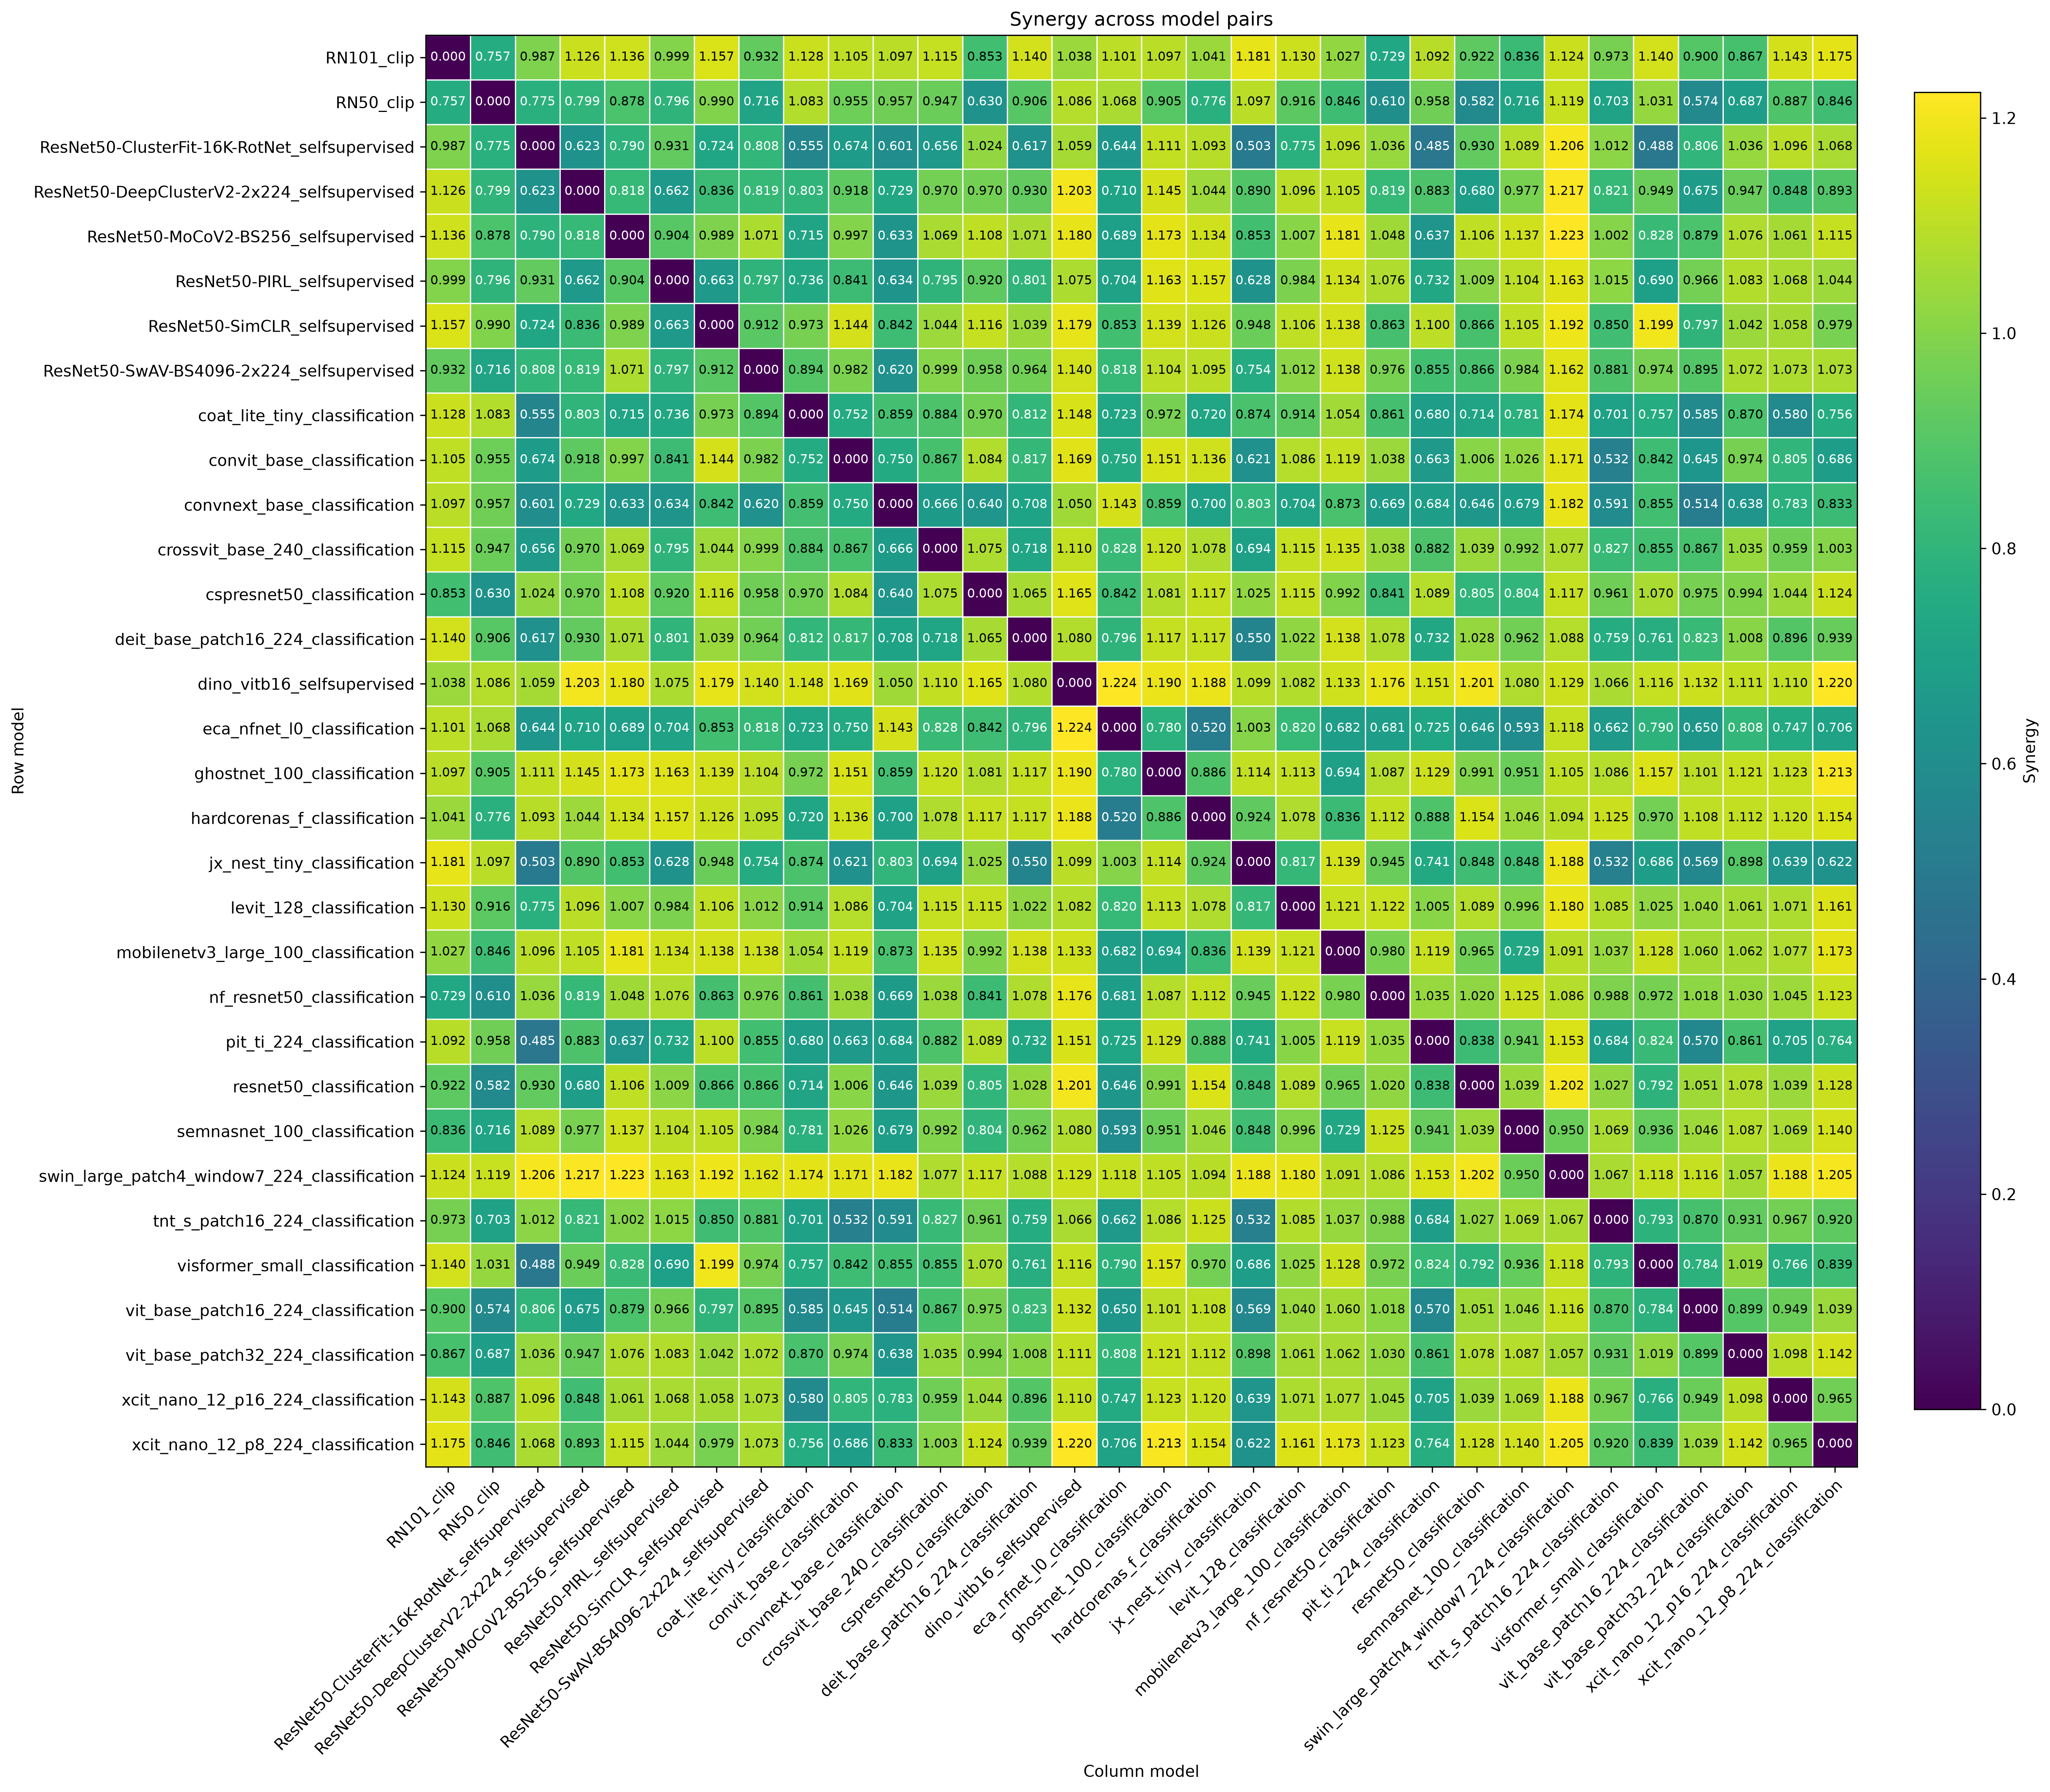

The data file committed next to this chart (first rows):
row_model, RN101_clip, RN50_clip, ResNet50-ClusterFit-16K-RotNet_selfsuper…, ResNet50-DeepClusterV2-2x224_selfsupervi…, ResNet50-MoCoV2-BS256_selfsupervised, ResNet50-PIRL_selfsupervised, ResNet50-SimCLR_selfsupervised, ResNet50-SwAV-BS4096-2x224_selfsupervise…, coat_lite_tiny_classification, convit_base_classification, convnext_base_classification, crossvit_base_240_classification, cspresnet50_classification, deit_base_patch16_224_classification, dino_vitb16_selfsupervised, eca_nfnet_l0_classification, ghostnet_100_classification, hardcorenas_f_classification, jx_nest_tiny_classification, levit_128_classification, mobilenetv3_large_100_classification, nf_resnet50_classification, pit_ti_224_classification
RN101_clip, 0.0, 0.7566, 0.9871, 1.126, 1.136, 0.9988, 1.157, 0.9317, 1.128, 1.105, 1.097, 1.115, 0.8532, 1.14, 1.038, 1.101, 1.097, 1.041, 1.181, 1.13, 1.027, 0.7292, 1.092
RN50_clip, 0.7566, 0.0, 0.7751, 0.7994, 0.878, 0.7958, 0.9903, 0.7164, 1.083, 0.9555, 0.9565, 0.9473, 0.6304, 0.9056, 1.086, 1.068, 0.9047, 0.7759, 1.097, 0.9159, 0.846, 0.6099, 0.9578
ResNet50-ClusterFit-16K-RotNet_selfsuper…, 0.9871, 0.7751, 0.0, 0.6231, 0.7895, 0.931, 0.7236, 0.8082, 0.5547, 0.6738, 0.6011, 0.6564, 1.024, 0.6175, 1.059, 0.6443, 1.111, 1.093, 0.5028, 0.7753, 1.096, 1.036, 0.4852
ResNet50-DeepClusterV2-2x224_selfsupervi…, 1.126, 0.7994, 0.6231, 0.0, 0.8179, 0.6621, 0.8364, 0.8188, 0.8025, 0.9181, 0.7288, 0.9701, 0.9697, 0.9297, 1.203, 0.7102, 1.145, 1.044, 0.8898, 1.096, 1.105, 0.8187, 0.8829
ResNet50-MoCoV2-BS256_selfsupervised, 1.136, 0.878, 0.7895, 0.8179, 0.0, 0.904, 0.9893, 1.071, 0.7148, 0.9973, 0.6329, 1.069, 1.108, 1.071, 1.18, 0.6891, 1.173, 1.134, 0.8528, 1.007, 1.181, 1.048, 0.6369
ResNet50-PIRL_selfsupervised, 0.9988, 0.7958, 0.931, 0.6621, 0.904, 0.0, 0.6635, 0.7973, 0.736, 0.8409, 0.6337, 0.7953, 0.9201, 0.8011, 1.075, 0.7036, 1.163, 1.157, 0.6282, 0.9843, 1.134, 1.076, 0.7323
ResNet50-SimCLR_selfsupervised, 1.157, 0.9903, 0.7236, 0.8364, 0.9893, 0.6635, 0.0, 0.912, 0.9733, 1.144, 0.8416, 1.044, 1.116, 1.039, 1.179, 0.8533, 1.139, 1.126, 0.9484, 1.106, 1.138, 0.8628, 1.1
ResNet50-SwAV-BS4096-2x224_selfsupervise…, 0.9317, 0.7164, 0.8082, 0.8188, 1.071, 0.7973, 0.912, 0.0, 0.8941, 0.9817, 0.6205, 0.9992, 0.9576, 0.9645, 1.14, 0.8185, 1.104, 1.095, 0.7541, 1.012, 1.138, 0.9762, 0.855
coat_lite_tiny_classification, 1.128, 1.083, 0.5547, 0.8025, 0.7148, 0.736, 0.9733, 0.8941, 0.0, 0.7516, 0.8593, 0.884, 0.9704, 0.8124, 1.148, 0.7235, 0.9721, 0.7199, 0.8737, 0.9142, 1.054, 0.8606, 0.6803
convit_base_classification, 1.105, 0.9555, 0.6738, 0.9181, 0.9973, 0.8409, 1.144, 0.9817, 0.7516, 0.0, 0.7504, 0.8666, 1.084, 0.8166, 1.169, 0.7502, 1.151, 1.136, 0.6208, 1.086, 1.119, 1.038, 0.663
convnext_base_classification, 1.097, 0.9565, 0.6011, 0.7288, 0.6329, 0.6337, 0.8416, 0.6205, 0.8593, 0.7504, 0.0, 0.6661, 0.6399, 0.7079, 1.05, 1.143, 0.8592, 0.6999, 0.8035, 0.7038, 0.8726, 0.6688, 0.6841
crossvit_base_240_classification, 1.115, 0.9473, 0.6564, 0.9701, 1.069, 0.7953, 1.044, 0.9992, 0.884, 0.8666, 0.6661, 0.0, 1.075, 0.7181, 1.11, 0.8283, 1.12, 1.078, 0.6945, 1.115, 1.135, 1.038, 0.8818
cspresnet50_classification, 0.8532, 0.6304, 1.024, 0.9697, 1.108, 0.9201, 1.116, 0.9576, 0.9704, 1.084, 0.6399, 1.075, 0.0, 1.065, 1.165, 0.8419, 1.081, 1.117, 1.025, 1.115, 0.9923, 0.8412, 1.089
deit_base_patch16_224_classification, 1.14, 0.9056, 0.6175, 0.9297, 1.071, 0.8011, 1.039, 0.9645, 0.8124, 0.8166, 0.7079, 0.7181, 1.065, 0.0, 1.08, 0.7962, 1.117, 1.117, 0.5502, 1.022, 1.138, 1.078, 0.7324
dino_vitb16_selfsupervised, 1.038, 1.086, 1.059, 1.203, 1.18, 1.075, 1.179, 1.14, 1.148, 1.169, 1.05, 1.11, 1.165, 1.08, 0.0, 1.224, 1.19, 1.188, 1.099, 1.082, 1.133, 1.176, 1.151
eca_nfnet_l0_classification, 1.101, 1.068, 0.6443, 0.7102, 0.6891, 0.7036, 0.8533, 0.8185, 0.7235, 0.7502, 1.143, 0.8283, 0.8419, 0.7962, 1.224, 0.0, 0.7799, 0.5199, 1.003, 0.8196, 0.6823, 0.6811, 0.7249
ghostnet_100_classification, 1.097, 0.9047, 1.111, 1.145, 1.173, 1.163, 1.139, 1.104, 0.9721, 1.151, 0.8592, 1.12, 1.081, 1.117, 1.19, 0.7799, 0.0, 0.8864, 1.114, 1.113, 0.6939, 1.087, 1.129
hardcorenas_f_classification, 1.041, 0.7759, 1.093, 1.044, 1.134, 1.157, 1.126, 1.095, 0.7199, 1.136, 0.6999, 1.078, 1.117, 1.117, 1.188, 0.5199, 0.8864, 0.0, 0.9242, 1.078, 0.8364, 1.112, 0.8879
jx_nest_tiny_classification, 1.181, 1.097, 0.5028, 0.8898, 0.8528, 0.6282, 0.9484, 0.7541, 0.8737, 0.6208, 0.8035, 0.6945, 1.025, 0.5502, 1.099, 1.003, 1.114, 0.9242, 0.0, 0.8169, 1.139, 0.9447, 0.7412
levit_128_classification, 1.13, 0.9159, 0.7753, 1.096, 1.007, 0.9843, 1.106, 1.012, 0.9142, 1.086, 0.7038, 1.115, 1.115, 1.022, 1.082, 0.8196, 1.113, 1.078, 0.8169, 0.0, 1.121, 1.122, 1.005
mobilenetv3_large_100_classification, 1.027, 0.846, 1.096, 1.105, 1.181, 1.134, 1.138, 1.138, 1.054, 1.119, 0.8726, 1.135, 0.9923, 1.138, 1.133, 0.6823, 0.6939, 0.8364, 1.139, 1.121, 0.0, 0.9799, 1.119
nf_resnet50_classification, 0.7292, 0.6099, 1.036, 0.8187, 1.048, 1.076, 0.8628, 0.9762, 0.8606, 1.038, 0.6688, 1.038, 0.8412, 1.078, 1.176, 0.6811, 1.087, 1.112, 0.9447, 1.122, 0.9799, 0.0, 1.035
pit_ti_224_classification, 1.092, 0.9578, 0.4852, 0.8829, 0.6369, 0.7323, 1.1, 0.855, 0.6803, 0.663, 0.6841, 0.8818, 1.089, 0.7324, 1.151, 0.7249, 1.129, 0.8879, 0.7412, 1.005, 1.119, 1.035, 0.0
resnet50_classification, 0.9224, 0.5824, 0.9297, 0.6798, 1.106, 1.009, 0.8663, 0.8656, 0.7136, 1.006, 0.6464, 1.039, 0.8054, 1.028, 1.201, 0.6461, 0.9913, 1.154, 0.8484, 1.089, 0.9654, 1.02, 0.838
semnasnet_100_classification, 0.8356, 0.7161, 1.089, 0.9771, 1.137, 1.104, 1.105, 0.9844, 0.7807, 1.026, 0.6791, 0.9916, 0.8039, 0.9618, 1.08, 0.5935, 0.9508, 1.046, 0.8475, 0.9963, 0.7295, 1.125, 0.9409
swin_large_patch4_window7_224_classifica…, 1.124, 1.119, 1.206, 1.217, 1.223, 1.163, 1.192, 1.162, 1.174, 1.171, 1.182, 1.077, 1.117, 1.088, 1.129, 1.118, 1.105, 1.094, 1.188, 1.18, 1.091, 1.086, 1.153
tnt_s_patch16_224_classification, 0.9726, 0.7033, 1.012, 0.8206, 1.002, 1.015, 0.8497, 0.8814, 0.701, 0.5321, 0.5909, 0.827, 0.9609, 0.7586, 1.066, 0.6618, 1.086, 1.125, 0.5323, 1.085, 1.037, 0.9879, 0.6842
visformer_small_classification, 1.14, 1.031, 0.4882, 0.9492, 0.8281, 0.69, 1.199, 0.9737, 0.7568, 0.8423, 0.8553, 0.8549, 1.07, 0.7612, 1.116, 0.79, 1.157, 0.9696, 0.6863, 1.025, 1.128, 0.9723, 0.8237
vit_base_patch16_224_classification, 0.9, 0.5737, 0.806, 0.6747, 0.8786, 0.966, 0.797, 0.8952, 0.5849, 0.6452, 0.5139, 0.8671, 0.9751, 0.8225, 1.132, 0.6498, 1.101, 1.108, 0.569, 1.04, 1.06, 1.018, 0.5702
vit_base_patch32_224_classification, 0.8671, 0.687, 1.036, 0.9465, 1.076, 1.083, 1.042, 1.072, 0.8703, 0.9744, 0.6384, 1.035, 0.9938, 1.008, 1.111, 0.8079, 1.121, 1.112, 0.8979, 1.061, 1.062, 1.03, 0.861
xcit_nano_12_p16_224_classification, 1.143, 0.8868, 1.096, 0.848, 1.061, 1.068, 1.058, 1.073, 0.5801, 0.8048, 0.7831, 0.9594, 1.044, 0.8961, 1.11, 0.7469, 1.123, 1.12, 0.6388, 1.071, 1.077, 1.045, 0.7052
xcit_nano_12_p8_224_classification, 1.175, 0.8462, 1.068, 0.8929, 1.115, 1.044, 0.9787, 1.073, 0.7565, 0.6863, 0.8326, 1.003, 1.124, 0.9389, 1.22, 0.706, 1.213, 1.154, 0.6218, 1.161, 1.173, 1.123, 0.7639
